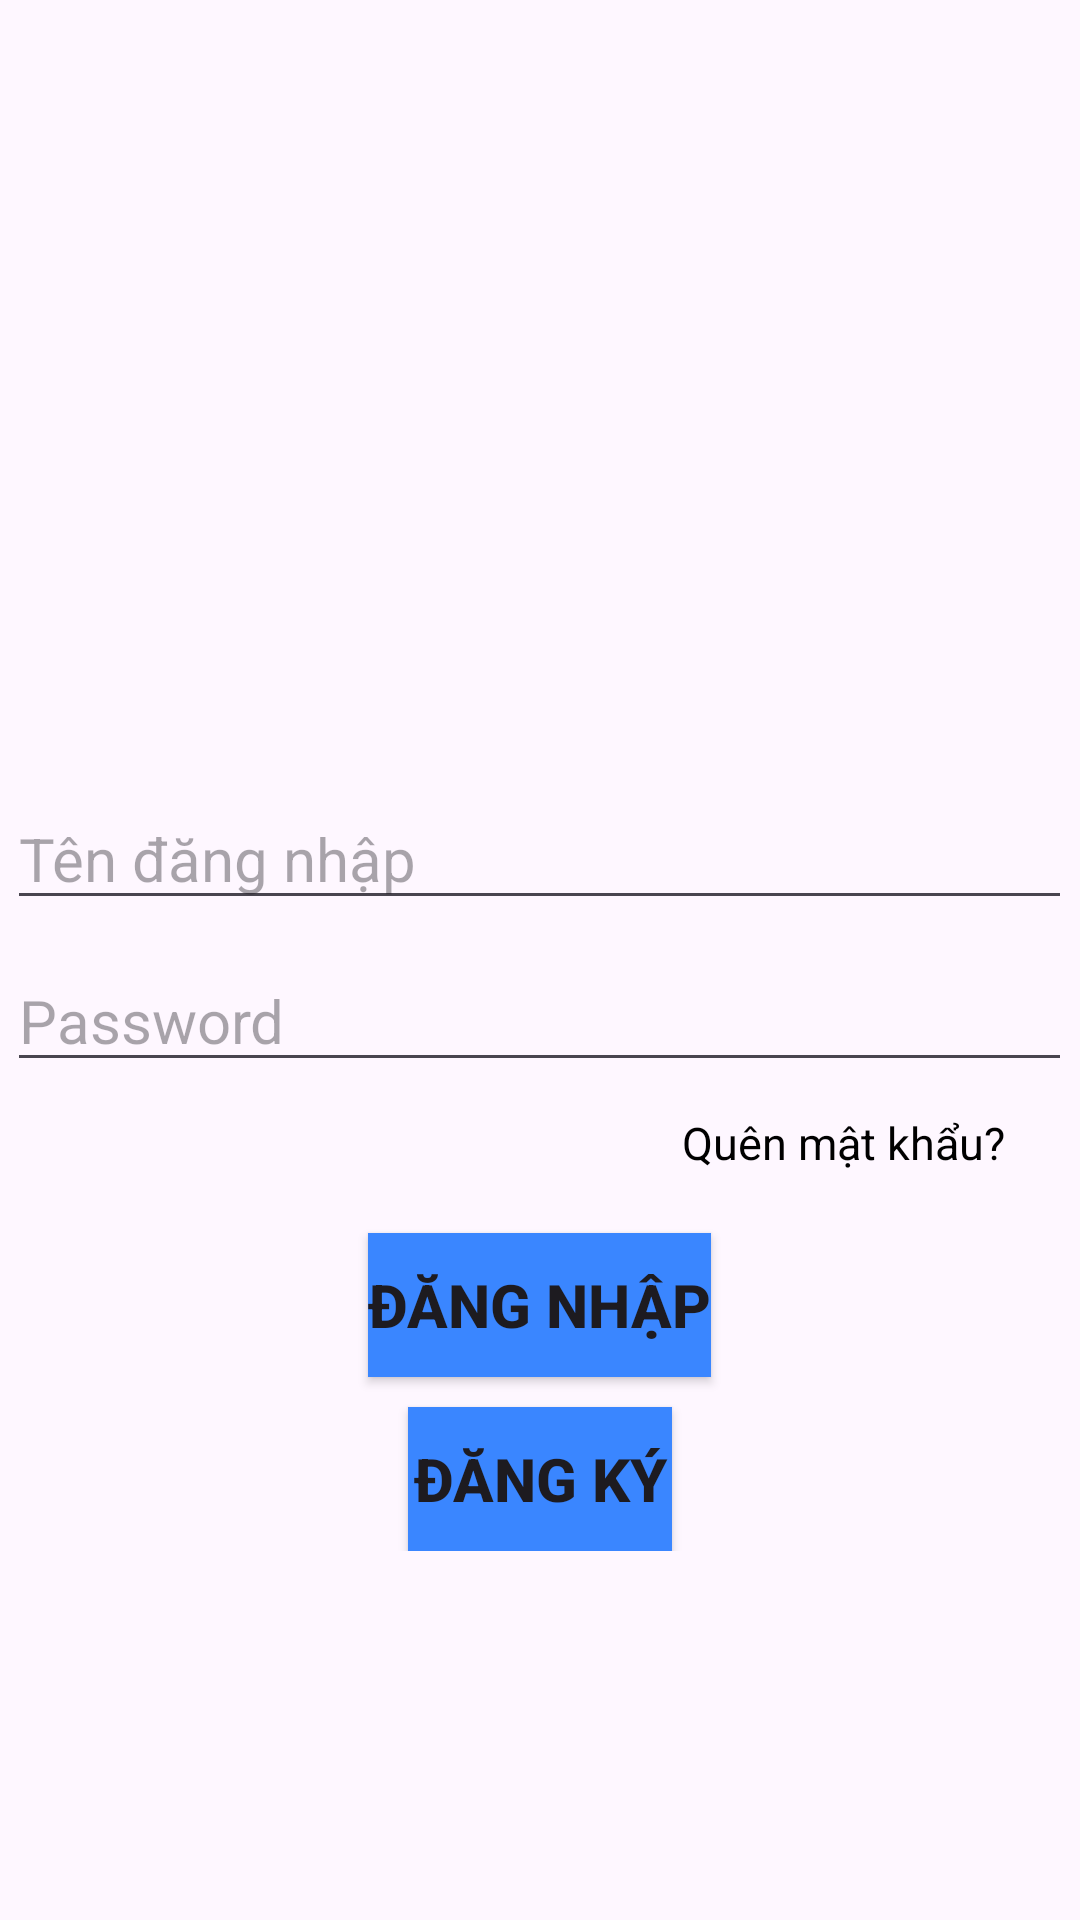

This screen was rendered from an Android layout file. Write that file and the resources it references.
<!-- AndroidManifest.xml: application theme Theme.TrangDau -->
<!-- res/layout/login.xml -->
<?xml version="1.0" encoding="utf-8"?>
<RelativeLayout xmlns:android="http://schemas.android.com/apk/res/android"
    xmlns:app="http://schemas.android.com/apk/res-auto"
    xmlns:tools="http://schemas.android.com/tools"
    android:layout_width="match_parent"
    android:layout_height="match_parent"
    tools:context=".MainActivity"
    android:background="">
    <LinearLayout
        android:layout_width="match_parent"
        android:layout_height="wrap_content"
        android:gravity="center"
        android:orientation="vertical"
        android:layout_centerInParent="true">
        <ImageView
            android:layout_width="100dp"
            android:layout_height="100dp"
            android:src=""
            android:layout_marginBottom="40dp"/>
        <EditText
            android:layout_width="wrap_content"
            android:layout_height="wrap_content"
            android:hint="Tên đăng nhập"
            android:textSize="20dp"
            android:ems="15"
            android:layout_marginBottom="10dp"/>
        <EditText
            android:layout_width="wrap_content"
            android:layout_height="wrap_content"
            android:hint="Password"
            android:textSize="20dp"
            android:ems="15"
            android:layout_marginBottom="10dp"
            android:inputType="textPassword"/>

        <TextView
            android:layout_width="wrap_content"
            android:layout_height="wrap_content"
            android:layout_gravity="right"
            android:layout_marginRight="25dp"
            android:layout_marginBottom="20dp"
            android:text="Quên mật khẩu?"
            android:textColor="#000"
            android:textSize="15dp"
            tools:ignore="TextSizeCheck" />
        <Button
            android:layout_width="wrap_content"
            android:layout_height="wrap_content"
            android:text="Đăng nhập"
            android:background="#3a86ff"
            android:textSize="20dp"
            android:textStyle="bold"
            android:layout_marginBottom="10dp"/>
        <Button
            android:layout_width="wrap_content"
            android:layout_height="wrap_content"
            android:background="#3a86ff"
            android:textSize="20dp"
            android:textStyle="bold"
            android:text="Đăng ký"/>
    </LinearLayout>

</RelativeLayout>
<!-- resources referenced by this layout -->
<resources>
  <style name="Theme.TrangDau" parent="Base.Theme.TrangDau" />
  <style name="Base.Theme.TrangDau" parent="Theme.Material3.DayNight.NoActionBar">
          
          
      </style>
</resources>
